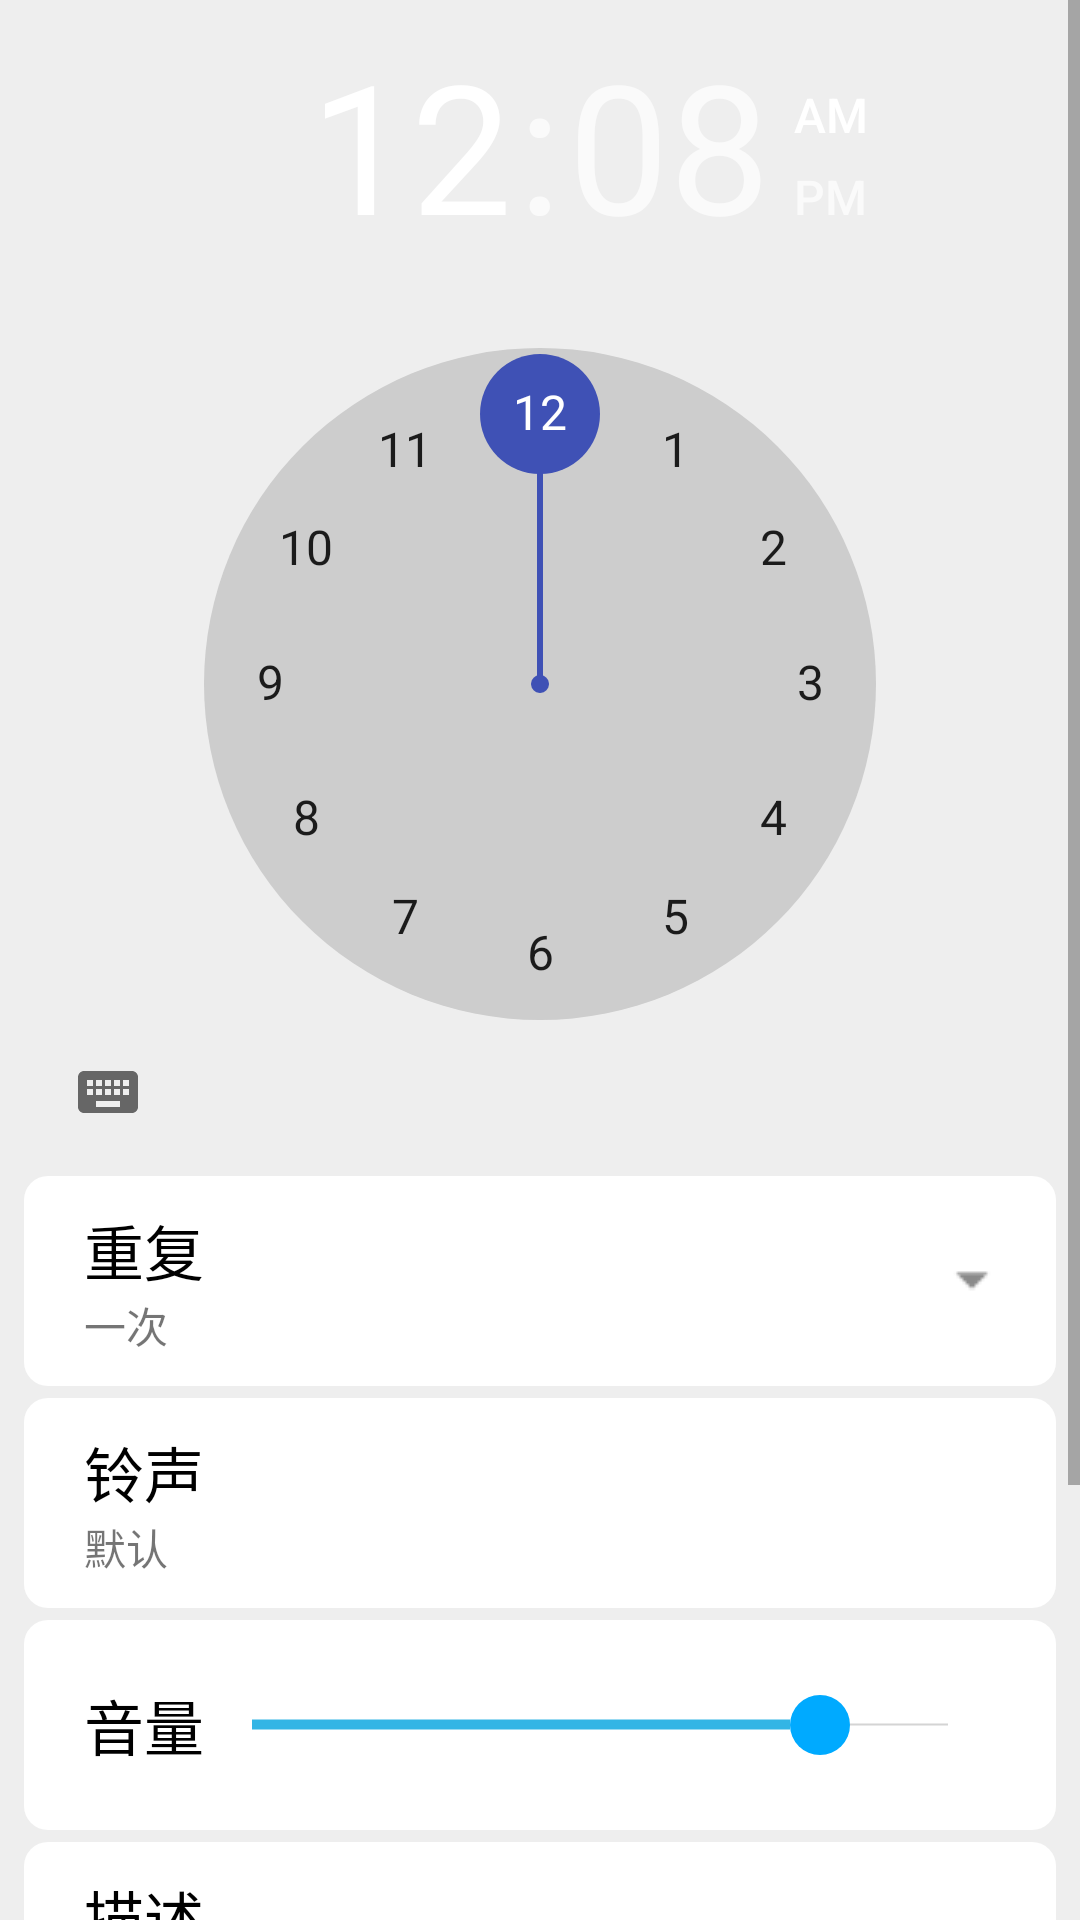

This screen was rendered from an Android layout file. Write that file and the resources it references.
<!-- AndroidManifest.xml: application theme AppTheme -->
<!-- res/layout/alarm_detail_main.xml -->
<?xml version="1.0" encoding="utf-8"?>
<ScrollView
    android:layout_width="fill_parent"
    android:layout_height="wrap_content"
    android:id="@+id/sv_detail"
    android:descendantFocusability="afterDescendants"
    xmlns:android="http://schemas.android.com/apk/res/android"
    >
<LinearLayout
    android:layout_width="match_parent"
    android:layout_height="wrap_content"
    android:orientation="vertical"
    android:background="@color/colorLightGrey0"
    >

    <TimePicker
        android:id="@+id/tp_detail"
        android:layout_width="match_parent"
        android:layout_height="wrap_content"
        style="@style/timePicker"
        android:layout_gravity="center"
        android:descendantFocusability="beforeDescendants"
        android:numbersBackgroundColor="@color/colorLightGrey2"
        android:headerBackground="@color/colorLightGrey0"
        android:numbersSelectorColor="@color/colorPrimary"
        >

    </TimePicker>

    <RelativeLayout
        android:id="@+id/rl_detail_setFrequency"
        style="@style/detail_blockStyle"
        android:layout_height="@dimen/detail_block_height"
        >

        <TextView
            style="@style/normalTextStyle"
            android:text="@string/detail_repeat"
            />

        <TextView
            android:id="@+id/tv_detail_frequency"
            android:layout_height="wrap_content"
            android:layout_width="wrap_content"
            android:layout_alignParentBottom="true"
            android:text="@string/detail_frequency_once"
            />
        <ImageView
            style="@style/detail_tipIcon"
            android:src="@drawable/arrow_down"
            android:contentDescription="@string/arrow_down"
            />
    </RelativeLayout>

    <RelativeLayout
        android:id="@+id/rl_detail_setRingtone"
        android:layout_height="@dimen/detail_block_height"
        style="@style/detail_blockStyle"
        >
        <TextView
            style="@style/normalTextStyle"
            android:text="@string/detail_ringtone"
            />
        <TextView
            android:id="@+id/tv_detail_ringtone"
            android:layout_height="wrap_content"
            android:layout_width="wrap_content"
            android:text="@string/detail_default_ringtone"
            android:layout_alignParentBottom="true"
            />
        <ImageView
            style="@style/detail_tipIcon"
            android:src="@drawable/arrow_right"
            android:contentDescription="@string/arrow_right"
            />
    </RelativeLayout>
    
    <LinearLayout
        android:id="@+id/ll_detail_setVolume"
        style="@style/detail_blockStyle"
        android:orientation="horizontal"
        android:layout_height="@dimen/detail_block_height"
        android:gravity="center_vertical"
        >
        <TextView
            style="@style/normalTextStyle"
            android:text="@string/detail_volume"
            />
        <SeekBar
            android:id="@+id/skBar_detail_volume"
            android:layout_width="match_parent"
            android:layout_height="wrap_content"
            style="@android:style/Widget.Holo.SeekBar"
            android:max="100"
            android:progress="80"
            android:thumb="@drawable/blue_thumb"
            />
    </LinearLayout>

    
        
        
        
        
        
            
            
            
        
            
            
            
            
            
            
        
            
            
            
            
    

    <RelativeLayout
        android:id="@+id/rl_detail_setDescription"
        style="@style/detail_blockStyle"
        android:layout_height="@dimen/detail_block_height"
        >

        <TextView
            style="@style/normalTextStyle"
            android:layout_width="wrap_content"
            android:text="@string/detail_description"/>

        <TextView
            android:id="@+id/tv_detail_description"
            android:layout_width="wrap_content"
            android:layout_height="wrap_content"
            android:maxWidth="250dp"
            android:ellipsize="end"
            android:lines="1"
            android:layout_alignParentBottom="true"
            android:text="@string/detail_none"
            />

        <ImageView
            style="@style/detail_tipIcon"
            android:src="@drawable/arrow_down"
            android:contentDescription="@string/arrow_down"
            />
    </RelativeLayout>

    <LinearLayout
        android:layout_width="match_parent"
        android:layout_height="wrap_content"
        android:orientation="vertical"
        android:background="@drawable/normal_block"
        style="@style/marginStyle">
        <Switch
            android:id="@+id/swt_detail_advancedRemind"
            style="@style/detail_blockStyle"
            android:layout_height="@dimen/detail_block_height"
            android:text="@string/detail_advanced_remind"
            android:textSize="@dimen/normal_font_size"
            android:textColor="@color/colorBlack"
            android:layout_margin="0dp"
            android:checked="false"
            >
        </Switch>
        <RelativeLayout
            android:id="@+id/rl_detail_setVerification"
            style="@style/detail_blockStyle"
            android:layout_height="@dimen/detail_block_height"
            android:layout_margin="0dp"
            android:visibility="gone"
            >

            <TextView
                style="@style/normalTextStyle"
                android:layout_width="wrap_content"
                android:text="@string/detail_input_verification"/>

            <TextView
                android:id="@+id/tv_detail_verification"
                android:layout_width="wrap_content"
                android:layout_height="wrap_content"
                android:layout_alignParentBottom="true"
                android:text="@string/detail_verification"
                />

            <ImageView
                style="@style/detail_tipIcon"
                android:src="@drawable/arrow_down"
                android:contentDescription="@string/arrow_down"
                />

        </RelativeLayout>
    </LinearLayout>

    <Button
        android:id="@+id/btn_detail_delete"
        android:layout_width="wrap_content"
        android:layout_height="wrap_content"
        android:layout_gravity="center"
        android:background="@null"
        android:padding="@dimen/normal_padding"
        android:text="@string/detail_delete"
        android:textColor="@color/colorBlack"
        android:textSize="@dimen/normal_font_size"
        />
</LinearLayout>
</ScrollView>
<!-- resources referenced by this layout -->
<resources>
  <color name="colorBlack">#000000</color>
  <color name="colorLightGrey0">#EEEEEE</color>
  <color name="colorLightGrey2">#CDCDCD</color>
  <color name="colorPrimary">#3F51B5</color>
  <dimen name="detail_block_height">70dp</dimen>
  <dimen name="normal_font_size">20sp</dimen>
  <dimen name="normal_padding">20dp</dimen>
  <!-- drawable arrow_down: png bitmap (drawable, 183 bytes) -->
  <!-- drawable blue_thumb (drawable) -->
  <?xml version="1.0" encoding="utf-8"?>
  <shape xmlns:android="http://schemas.android.com/apk/res/android">
      <solid
          android:color="@color/colorLightBlue"/>
      <corners
          android:radius="10dip"/>
      <size
          android:height="20dp"
          android:width="20dp"/>
  </shape>
  <!-- drawable normal_block (drawable) -->
  <?xml version="1.0" encoding="utf-8"?>
  <shape
      xmlns:android="http://schemas.android.com/apk/res/android"
      android:shape="rectangle"
      >
      <corners android:radius="8dp"/>
      <solid android:color="@color/colorWhite"/>
  </shape>
  <string name="arrow_down">v</string>
  <string name="arrow_right">&gt;</string>
  <string name="detail_advanced_remind">智能叫醒</string>
  <string name="detail_default_ringtone">默认</string>
  <string name="detail_delete">删除</string>
  <string name="detail_description">描述</string>
  <string name="detail_frequency_once">一次</string>
  <string name="detail_input_verification">文字输入</string>
  <string name="detail_none">无</string>
  <string name="detail_remind_later">稍后提醒</string>
  <string name="detail_repeat">重复</string>
  <string name="detail_ringtone">铃声</string>
  <string name="detail_turn_off">关闭</string>
  <string name="detail_verification">好的</string>
  <string name="detail_volume">音量</string>
  <style name="detail_blockStyle" parent="marginStyle">
          <item name="android:paddingTop">@dimen/small_padding</item>
          <item name="android:paddingBottom">@dimen/small_padding</item>
          <item name="android:paddingLeft">@dimen/normal_padding</item>
          <item name="android:paddingRight">@dimen/normal_padding</item>
          <item name="android:clickable">true</item>
          <item name="android:background">@drawable/normal_block</item>
          <item name="android:layout_width">match_parent</item>
      </style>
  <style name="detail_tipIcon">
          <item name="android:layout_width">wrap_content</item>
          <item name="android:layout_height">wrap_content</item>
          <item name="android:layout_alignParentRight">true</item>
          <item name="android:layout_centerVertical">true</item>
      </style>
  <style name="marginStyle">
          <item name="android:layout_marginTop">@dimen/normal_margin_top</item>
          <item name="android:layout_marginLeft">@dimen/normal_margin_lr</item>
          <item name="android:layout_marginRight">@dimen/normal_margin_lr</item>
      </style>
  <style name="normalTextStyle">
          <item name="android:textSize">@dimen/normal_font_size</item>
          <item name="android:textColor">@color/colorBlack</item>
          <item name="android:layout_height">wrap_content</item>
          <item name="android:layout_width">wrap_content</item>
      </style>
  <style name="timePicker">
      </style>
  <style name="AppTheme" parent="Theme.AppCompat.Light.DarkActionBar">
          
          <item name="colorPrimary">@color/colorPrimary</item>
          <item name="colorPrimaryDark">@color/colorPrimary</item>
          <item name="colorAccent">@color/colorLightBlue</item>
      </style>
  <color name="colorLightBlue">#00aaff</color>
  <color name="colorWhite">#ffffff</color>
  <dimen name="small_padding">10dp</dimen>
  <dimen name="normal_margin_top">4dp</dimen>
  <dimen name="normal_margin_lr">8dp</dimen>
</resources>
